Run: headless pygame with SDL's dummy video driver; simulated clock (each Clock.tick advances the game by its frame time, no real sleeping); random seed 0; keys injected as events and as key.get_pressed() state; mouse plan: one left click at the window centre at the start of phase 2, then a move to the lower-right quarter at the start of phase 3.
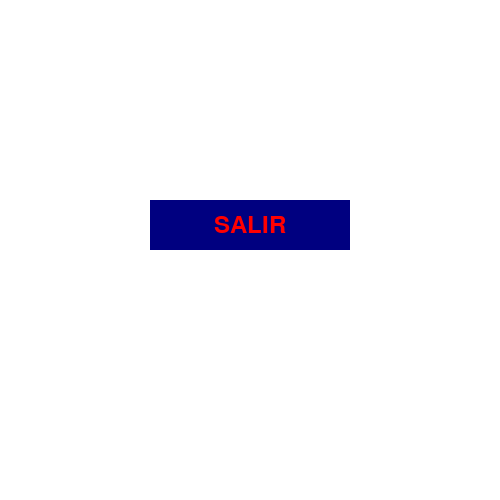
Frame 1 of 4 · flips 1–60 · no input
Frame 2 of 4 · flips 61–180 · clicked the window centre · tapped SPACE, RETURN · held RIGHT (→), D · screen unchanged from frame 1, image omitted
Frame 3 of 4 · flips 181–300 · moved the mouse to the lower-right quarter · held DOWN (↓), S · screen unchanged from frame 2, image omitted
Frame 4 of 4 · flips 301–420 · held LEFT (←), A, UP (↑), W · screen unchanged from frame 3, image omitted

The pygame program that drew these frames:

import pygame
import sys

pygame.init()
ANCHO = 500
ALTO = 500
COLOR_AMARILLO = (255, 255, 0)
COLOR_CELESTE = (0, 0, 128)
COLOR_BLANCO = (255, 255, 255)
COLOR_ROJO = (255, 0, 0)
pantalla = pygame.display.set_mode((ANCHO, ALTO))
pygame.display.set_caption("Botones con Pygame")

fuente = pygame.font.Font(None, 36)

boton_rect = pygame.Rect(150, 200, 200, 50)

seguir = True

while seguir:
    pantalla.fill(COLOR_BLANCO)
    mouse_pos = pygame.mouse.get_pos()
    if boton_rect.collidepoint(mouse_pos):
       color_boton = COLOR_AMARILLO
    else:
       color_boton = COLOR_CELESTE
    
    pygame.draw.rect(pantalla, color_boton, boton_rect)
    texto_boton = fuente.render("SALIR", True, COLOR_ROJO)
    texto_rect = texto_boton.get_rect(center=boton_rect.center)
    pantalla.blit(texto_boton, texto_rect)
    
    for evento in pygame.event.get():
        if evento.type == pygame.QUIT:
            seguir = False
       
       
        if evento.type == pygame.MOUSEBUTTONDOWN:
            if evento.button == 1:  # Botón izquierdo del mouse
                if boton_rect.collidepoint(evento.pos):
                    print("Botón SALIR presionado")
                    seguir = False
                    
                    
    pygame.display.flip()
pygame.quit()
sys.exit()
